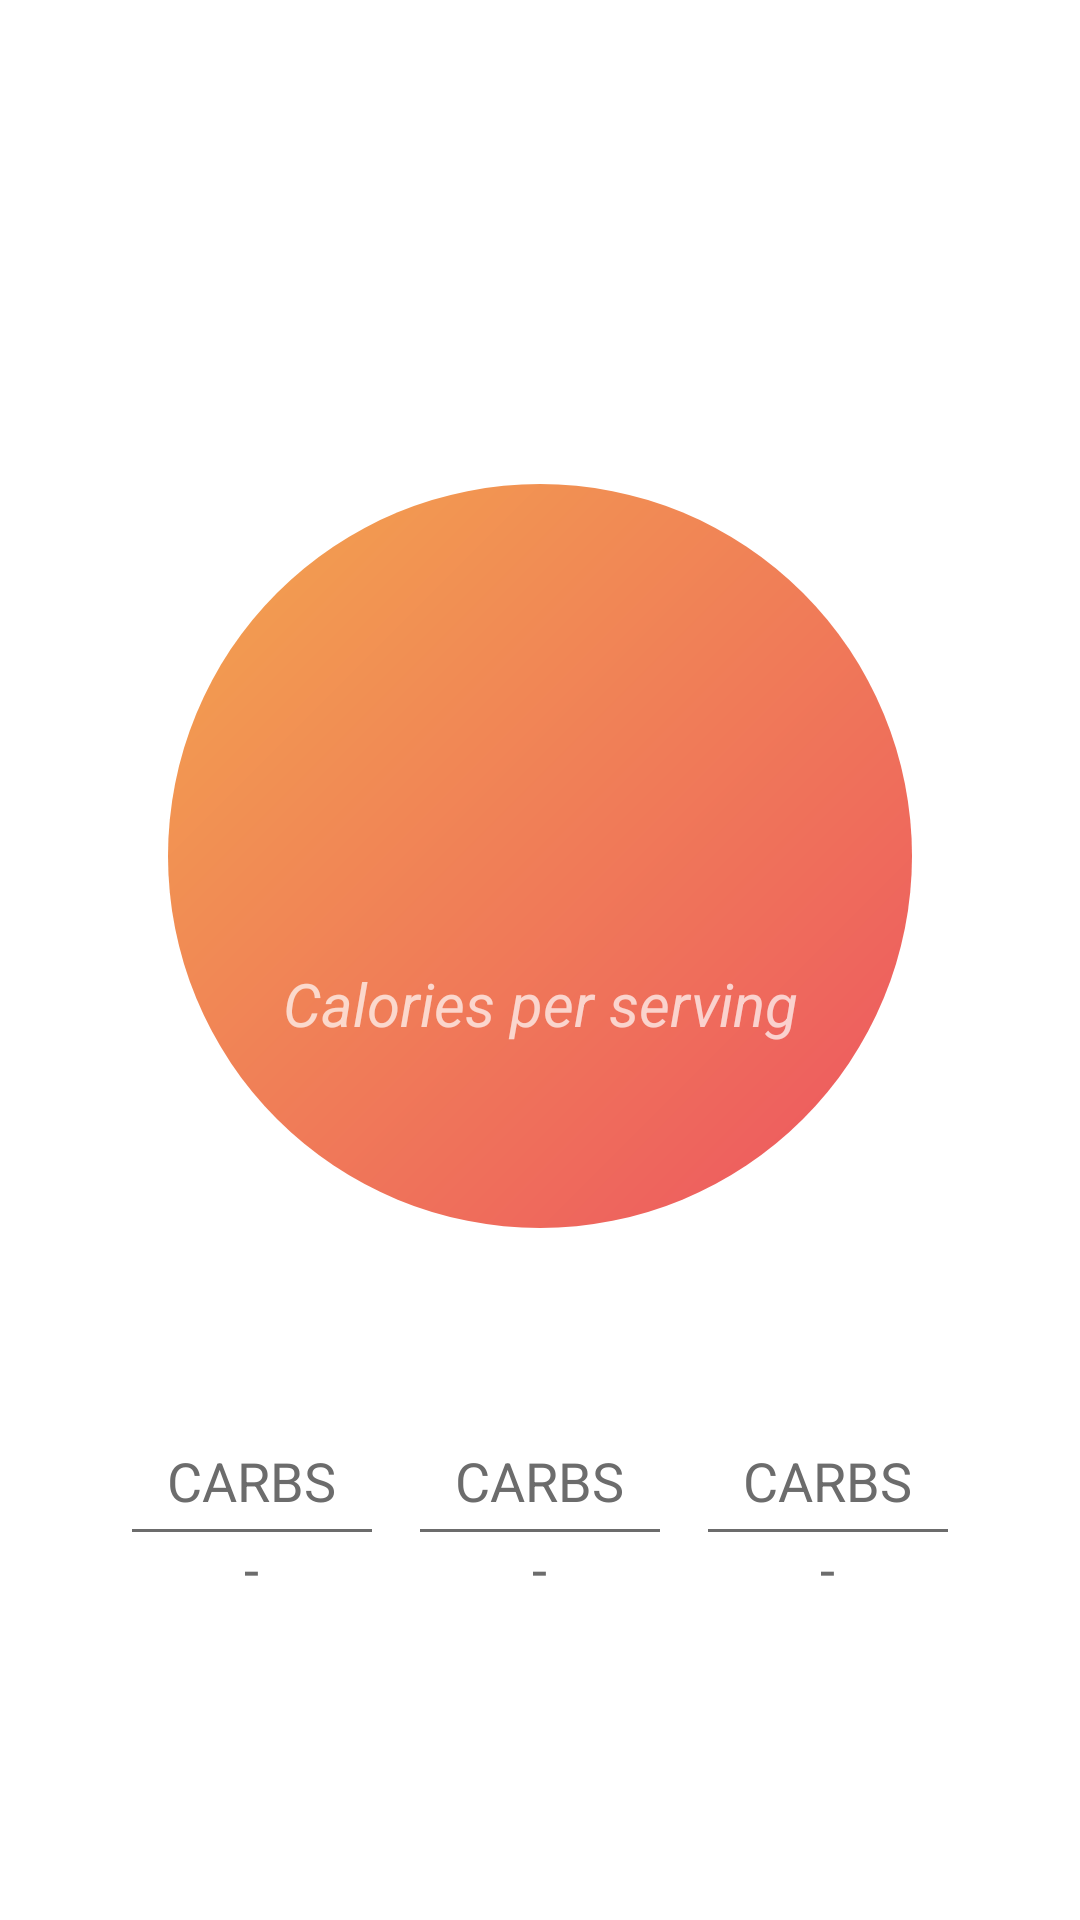

Write the Android layout XML for this screen, with the resource values it uses.
<!-- AndroidManifest.xml: application theme Theme.LifeSum -->
<!-- res/layout/activity_food.xml -->
<?xml version="1.0" encoding="utf-8"?>
<androidx.constraintlayout.widget.ConstraintLayout xmlns:android="http://schemas.android.com/apk/res/android"
    xmlns:app="http://schemas.android.com/apk/res-auto"
    xmlns:tools="http://schemas.android.com/tools"
    android:layout_width="match_parent"
    android:layout_height="match_parent"
    tools:context=".ui.FoodActivity">

    <View
        android:id="@+id/cardBackground"
        android:layout_width="match_parent"
        android:layout_height="0dp"
        android:layout_margin="48dp"
        android:background="@drawable/card_background_drawable"
        android:elevation="8dp"
        app:layout_constraintBottom_toTopOf="@id/carbsLayout"
        app:layout_constraintDimensionRatio="1:1"
        app:layout_constraintTop_toTopOf="parent"
        app:layout_constraintVertical_chainStyle="packed" />

    <TextView
        android:id="@+id/title"
        android:layout_width="wrap_content"
        android:layout_height="wrap_content"
        android:alpha="0.7"
        android:elevation="8dp"
        android:gravity="center"
        android:textAllCaps="true"
        android:textColor="@color/white"
        android:textSize="20sp"
        app:layout_constraintBottom_toTopOf="@id/titleSeparator"
        app:layout_constraintEnd_toEndOf="@id/cardBackground"
        app:layout_constraintStart_toStartOf="@id/cardBackground"
        app:layout_constraintTop_toTopOf="@id/cardBackground"
        app:layout_constraintVertical_chainStyle="packed"
        tools:text="CASHEWS" />

    <View
        android:id="@+id/titleSeparator"
        android:layout_width="0dp"
        android:layout_height="1dp"
        android:layout_marginHorizontal="2dp"
        android:layout_marginTop="4dp"
        android:alpha="0.7"
        android:background="@color/white"
        android:elevation="8dp"
        app:layout_constraintBottom_toTopOf="@id/calorieValue"
        app:layout_constraintEnd_toEndOf="@id/title"
        app:layout_constraintStart_toStartOf="@id/title"
        app:layout_constraintTop_toBottomOf="@id/title" />

    <TextView
        android:id="@+id/calorieValue"
        android:layout_width="0dp"
        android:layout_height="wrap_content"
        android:layout_marginTop="16dp"
        android:elevation="8dp"
        android:gravity="center"
        android:textColor="@color/white"
        android:textSize="56sp"
        app:layout_constraintBottom_toTopOf="@id/calorieDescription"
        app:layout_constraintEnd_toEndOf="@id/cardBackground"
        app:layout_constraintStart_toStartOf="@id/cardBackground"
        app:layout_constraintTop_toBottomOf="@id/titleSeparator"
        tools:text="400" />

    <TextView
        android:id="@+id/calorieDescription"
        android:layout_width="0dp"
        android:layout_height="wrap_content"
        android:layout_marginBottom="24dp"
        android:alpha="0.7"
        android:elevation="8dp"
        android:gravity="center"
        android:text="@string/calories_per_serving"
        android:textColor="@color/white"
        android:textSize="20sp"
        android:textStyle="italic"
        app:layout_constraintBottom_toBottomOf="@id/cardBackground"
        app:layout_constraintEnd_toEndOf="@id/cardBackground"
        app:layout_constraintStart_toStartOf="@id/cardBackground"
        app:layout_constraintTop_toBottomOf="@id/calorieValue" />


    <include
        android:id="@+id/carbsLayout"
        layout="@layout/food_info_item"
        android:layout_width="wrap_content"
        android:layout_height="wrap_content"
        android:layout_marginTop="16dp"
        app:layout_constraintBottom_toBottomOf="parent"
        app:layout_constraintEnd_toStartOf="@id/proteinLayout"
        app:layout_constraintHorizontal_chainStyle="packed"
        app:layout_constraintStart_toStartOf="parent"
        app:layout_constraintTop_toBottomOf="@id/cardBackground" />


    <include
        android:id="@+id/proteinLayout"
        layout="@layout/food_info_item"
        android:layout_width="wrap_content"
        android:layout_height="wrap_content"
        app:layout_constraintEnd_toStartOf="@id/fatLayout"
        app:layout_constraintStart_toEndOf="@id/carbsLayout"
        app:layout_constraintTop_toTopOf="@id/carbsLayout" />


    <include
        android:id="@+id/fatLayout"
        layout="@layout/food_info_item"
        android:layout_width="wrap_content"
        android:layout_height="wrap_content"
        app:layout_constraintEnd_toEndOf="parent"
        app:layout_constraintStart_toEndOf="@id/proteinLayout"
        app:layout_constraintTop_toTopOf="@id/carbsLayout" />

</androidx.constraintlayout.widget.ConstraintLayout>
<!-- res/layout/food_info_item.xml (included above) -->
<?xml version="1.0" encoding="utf-8"?>
<LinearLayout xmlns:android="http://schemas.android.com/apk/res/android"
    xmlns:tools="http://schemas.android.com/tools"
    android:layout_width="wrap_content"
    android:layout_height="wrap_content"
    android:gravity="center"
    android:orientation="vertical"
    android:paddingHorizontal="8dp">

    <TextView
        android:id="@+id/title"
        android:layout_width="wrap_content"
        android:layout_height="wrap_content"
        android:textColor="@color/dim_gray"
        android:textSize="18sp"
        tools:text="CARBS" />

    <View
        android:layout_width="80dp"
        android:layout_height="1dp"
        android:layout_marginTop="4dp"
        android:background="@color/dim_gray" />

    <TextView
        android:id="@+id/value"
        android:layout_width="wrap_content"
        android:layout_height="wrap_content"
        android:text="-"
        android:textColor="@color/dim_gray"
        android:textSize="18sp"
        tools:text="10%" />

</LinearLayout>
<!-- resources referenced by this layout -->
<resources>
  <color name="dim_gray">#6C6C6C</color>
  <color name="white">#FFFFFFFF</color>
  <!-- drawable card_background_drawable (drawable) -->
  <?xml version="1.0" encoding="utf-8"?>
  <layer-list xmlns:android="http://schemas.android.com/apk/res/android">
      <item
          android:bottom="8dp"
          android:left="8dp"
          android:right="8dp"
          android:top="8dp">
          <shape android:shape="oval">
              <gradient
                  android:angle="315"
                  android:endColor="@color/paradise_pink"
                  android:startColor="@color/sandy_brown" />
          </shape>
      </item>
  </layer-list>
  <string name="calories_per_serving">Calories per serving</string>
  <style name="Theme.LifeSum" parent="Theme.MaterialComponents.DayNight.NoActionBar">
          
          <item name="colorPrimary">@color/sandy_brown</item>
          <item name="colorPrimaryVariant">@color/sandy_brown</item>
          <item name="colorOnPrimary">@color/white</item>
          
          <item name="colorSecondary">@color/paradise_pink</item>
          <item name="colorSecondaryVariant">@color/paradise_pink</item>
          <item name="colorOnSecondary">@color/black</item>
          
          <item name="android:statusBarColor">?attr/colorPrimaryVariant</item>
          
      </style>
  <color name="paradise_pink">#ED5461</color>
  <color name="sandy_brown">#F3A64E</color>
  <color name="black">#FF000000</color>
</resources>
